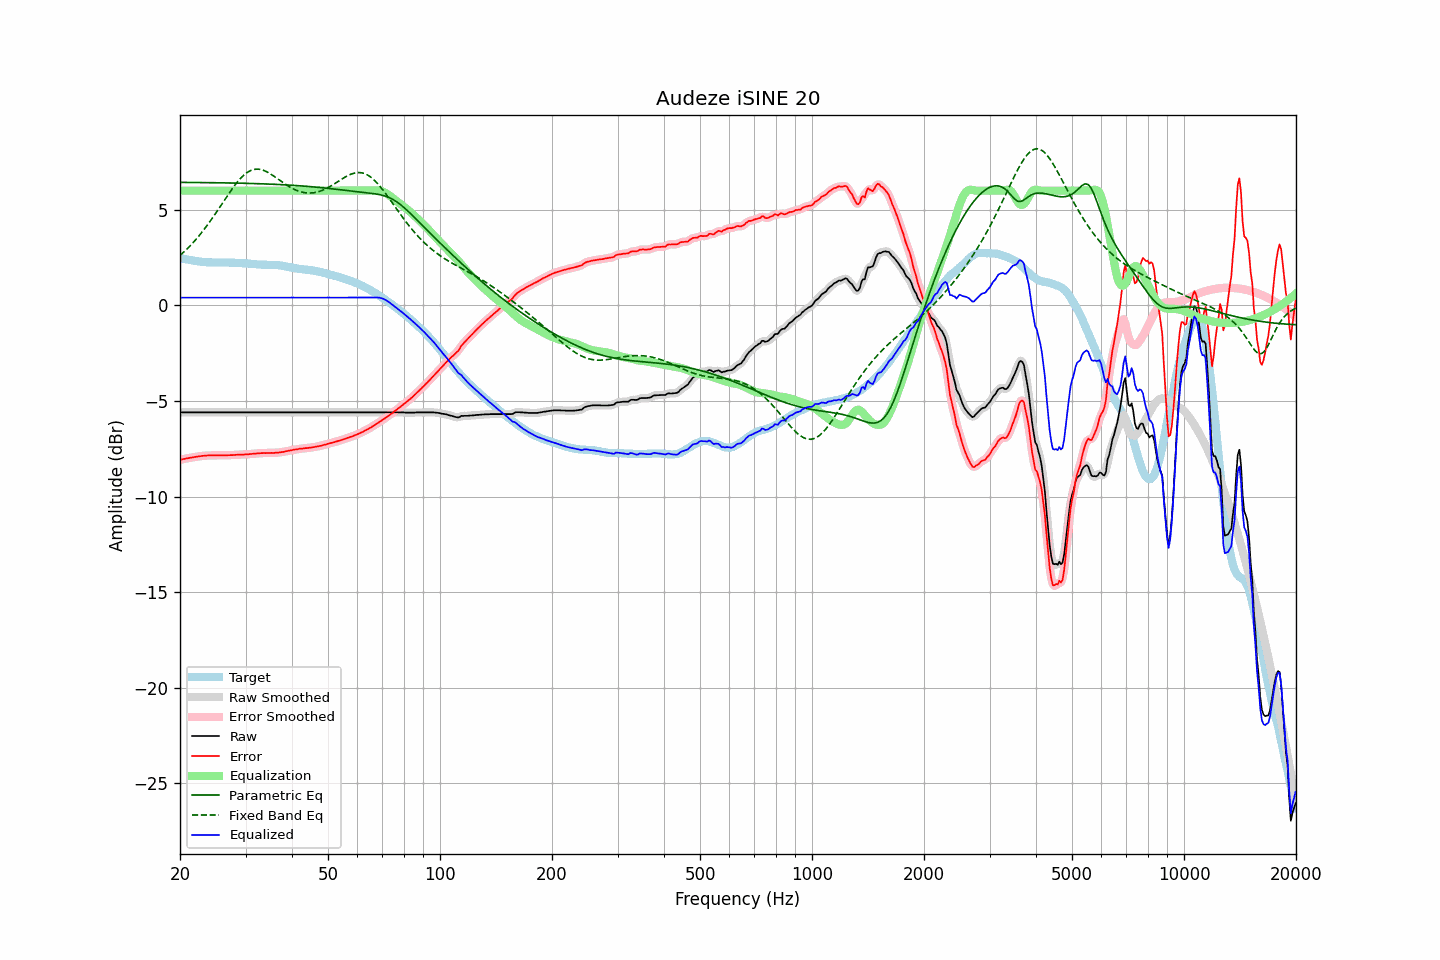

Values plotted in this chart, from the file beside it:
frequency, raw, error, smoothed, error_smoothed, equalization, parametric_eq, fixed_band_eq, equalized_raw, equalized_smoothed, target
20.00, -5.60, -8.08, -5.60, -8.07, 6.00, 6.43, 2.61, 0.40, 0.40, 2.48
20.20, -5.60, -8.06, -5.60, -8.06, 6.00, 6.43, 2.69, 0.40, 0.40, 2.46
20.40, -5.60, -8.03, -5.60, -8.04, 6.00, 6.43, 2.76, 0.40, 0.40, 2.44
20.61, -5.60, -8.02, -5.60, -8.02, 6.00, 6.43, 2.84, 0.40, 0.40, 2.43
20.81, -5.60, -8.00, -5.60, -8.00, 6.00, 6.43, 2.92, 0.40, 0.40, 2.41
21.02, -5.60, -7.99, -5.60, -7.99, 6.00, 6.43, 3.01, 0.40, 0.40, 2.40
21.23, -5.60, -7.97, -5.60, -7.97, 6.00, 6.43, 3.09, 0.40, 0.40, 2.38
21.44, -5.60, -7.96, -5.60, -7.96, 6.00, 6.43, 3.18, 0.40, 0.40, 2.36
21.66, -5.60, -7.95, -5.60, -7.94, 6.00, 6.43, 3.27, 0.40, 0.40, 2.35
21.87, -5.60, -7.93, -5.60, -7.93, 6.00, 6.43, 3.36, 0.40, 0.40, 2.33
22.09, -5.60, -7.92, -5.60, -7.92, 6.00, 6.43, 3.46, 0.40, 0.40, 2.32
22.31, -5.60, -7.91, -5.60, -7.90, 6.00, 6.43, 3.56, 0.40, 0.40, 2.31
22.54, -5.60, -7.90, -5.60, -7.89, 6.00, 6.43, 3.66, 0.40, 0.40, 2.30
22.76, -5.60, -7.88, -5.60, -7.88, 6.00, 6.43, 3.76, 0.40, 0.40, 2.29
22.99, -5.60, -7.87, -5.60, -7.87, 6.00, 6.42, 3.87, 0.40, 0.40, 2.28
23.22, -5.60, -7.86, -5.60, -7.86, 6.00, 6.42, 3.97, 0.40, 0.40, 2.27
23.45, -5.60, -7.86, -5.60, -7.86, 6.00, 6.42, 4.08, 0.40, 0.40, 2.26
23.69, -5.60, -7.85, -5.60, -7.85, 6.00, 6.42, 4.20, 0.40, 0.40, 2.25
23.92, -5.60, -7.85, -5.60, -7.85, 6.00, 6.42, 4.31, 0.40, 0.40, 2.25
24.16, -5.60, -7.85, -5.60, -7.84, 6.00, 6.42, 4.43, 0.40, 0.40, 2.25
24.40, -5.60, -7.84, -5.60, -7.84, 6.00, 6.42, 4.55, 0.40, 0.40, 2.25
24.65, -5.60, -7.84, -5.60, -7.84, 6.00, 6.42, 4.67, 0.40, 0.40, 2.25
24.89, -5.60, -7.84, -5.60, -7.84, 6.00, 6.42, 4.79, 0.40, 0.40, 2.25
25.14, -5.60, -7.84, -5.60, -7.84, 6.00, 6.41, 4.92, 0.40, 0.40, 2.24
25.39, -5.60, -7.84, -5.60, -7.84, 6.00, 6.41, 5.04, 0.40, 0.40, 2.24
25.65, -5.60, -7.84, -5.60, -7.84, 6.00, 6.41, 5.17, 0.40, 0.40, 2.24
25.91, -5.60, -7.84, -5.60, -7.84, 6.00, 6.41, 5.30, 0.40, 0.40, 2.25
26.16, -5.60, -7.84, -5.60, -7.84, 6.00, 6.41, 5.43, 0.40, 0.40, 2.25
26.43, -5.60, -7.84, -5.60, -7.84, 6.00, 6.41, 5.55, 0.40, 0.40, 2.24
26.69, -5.60, -7.84, -5.60, -7.84, 6.00, 6.41, 5.68, 0.40, 0.40, 2.24
26.96, -5.60, -7.84, -5.60, -7.84, 6.00, 6.40, 5.80, 0.40, 0.40, 2.24
27.23, -5.60, -7.83, -5.60, -7.83, 6.00, 6.40, 5.92, 0.40, 0.40, 2.24
27.50, -5.60, -7.83, -5.60, -7.83, 6.00, 6.40, 6.05, 0.40, 0.40, 2.24
27.77, -5.60, -7.83, -5.60, -7.83, 6.00, 6.40, 6.16, 0.40, 0.40, 2.23
28.05, -5.60, -7.83, -5.60, -7.82, 6.00, 6.40, 6.28, 0.40, 0.40, 2.23
28.33, -5.60, -7.81, -5.60, -7.82, 6.00, 6.40, 6.38, 0.40, 0.40, 2.22
28.62, -5.60, -7.81, -5.60, -7.81, 6.00, 6.39, 6.49, 0.40, 0.40, 2.22
28.90, -5.60, -7.81, -5.60, -7.81, 6.00, 6.39, 6.58, 0.40, 0.40, 2.21
29.19, -5.60, -7.81, -5.60, -7.81, 6.00, 6.39, 6.68, 0.40, 0.40, 2.21
29.48, -5.60, -7.80, -5.60, -7.80, 6.00, 6.39, 6.76, 0.40, 0.40, 2.21
29.78, -5.60, -7.80, -5.60, -7.80, 6.00, 6.39, 6.84, 0.40, 0.40, 2.20
30.08, -5.60, -7.80, -5.60, -7.80, 6.00, 6.38, 6.90, 0.40, 0.40, 2.20
30.38, -5.60, -7.79, -5.60, -7.79, 6.00, 6.38, 6.96, 0.40, 0.40, 2.20
30.68, -5.60, -7.78, -5.60, -7.78, 6.00, 6.38, 7.01, 0.40, 0.40, 2.18
30.99, -5.60, -7.78, -5.60, -7.77, 6.00, 6.38, 7.06, 0.40, 0.40, 2.18
31.30, -5.60, -7.76, -5.60, -7.76, 6.00, 6.38, 7.09, 0.40, 0.40, 2.17
31.61, -5.60, -7.76, -5.60, -7.76, 6.00, 6.37, 7.11, 0.40, 0.40, 2.16
31.93, -5.60, -7.75, -5.60, -7.75, 6.00, 6.37, 7.12, 0.40, 0.40, 2.16
32.24, -5.60, -7.74, -5.60, -7.74, 6.00, 6.37, 7.13, 0.40, 0.40, 2.14
32.57, -5.60, -7.73, -5.60, -7.74, 6.00, 6.36, 7.12, 0.40, 0.40, 2.14
32.89, -5.60, -7.73, -5.60, -7.73, 6.00, 6.36, 7.11, 0.40, 0.40, 2.13
33.22, -5.60, -7.73, -5.60, -7.73, 6.00, 6.36, 7.09, 0.40, 0.40, 2.13
33.55, -5.60, -7.72, -5.60, -7.72, 6.00, 6.36, 7.06, 0.40, 0.40, 2.13
33.89, -5.60, -7.73, -5.60, -7.72, 6.00, 6.35, 7.03, 0.40, 0.40, 2.13
34.23, -5.60, -7.72, -5.60, -7.72, 6.00, 6.35, 6.99, 0.40, 0.40, 2.12
34.57, -5.60, -7.71, -5.60, -7.72, 6.00, 6.35, 6.94, 0.40, 0.40, 2.12
34.92, -5.60, -7.72, -5.60, -7.72, 6.00, 6.34, 6.89, 0.40, 0.40, 2.12
35.27, -5.60, -7.71, -5.60, -7.72, 6.00, 6.34, 6.84, 0.40, 0.40, 2.12
35.62, -5.60, -7.72, -5.60, -7.71, 6.00, 6.34, 6.78, 0.40, 0.40, 2.12
35.97, -5.60, -7.71, -5.60, -7.71, 6.00, 6.33, 6.72, 0.40, 0.40, 2.12
... 635 more rows
